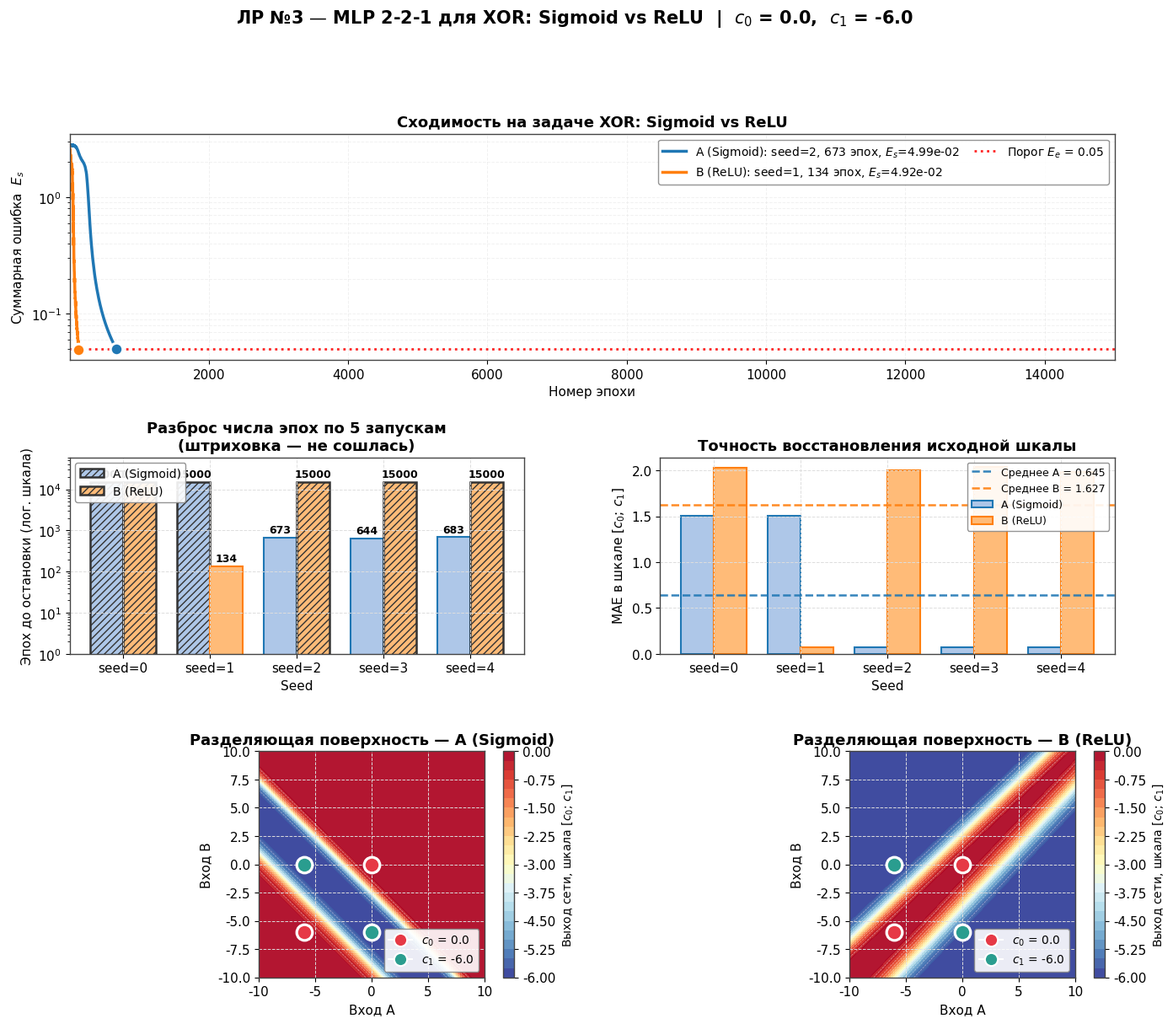
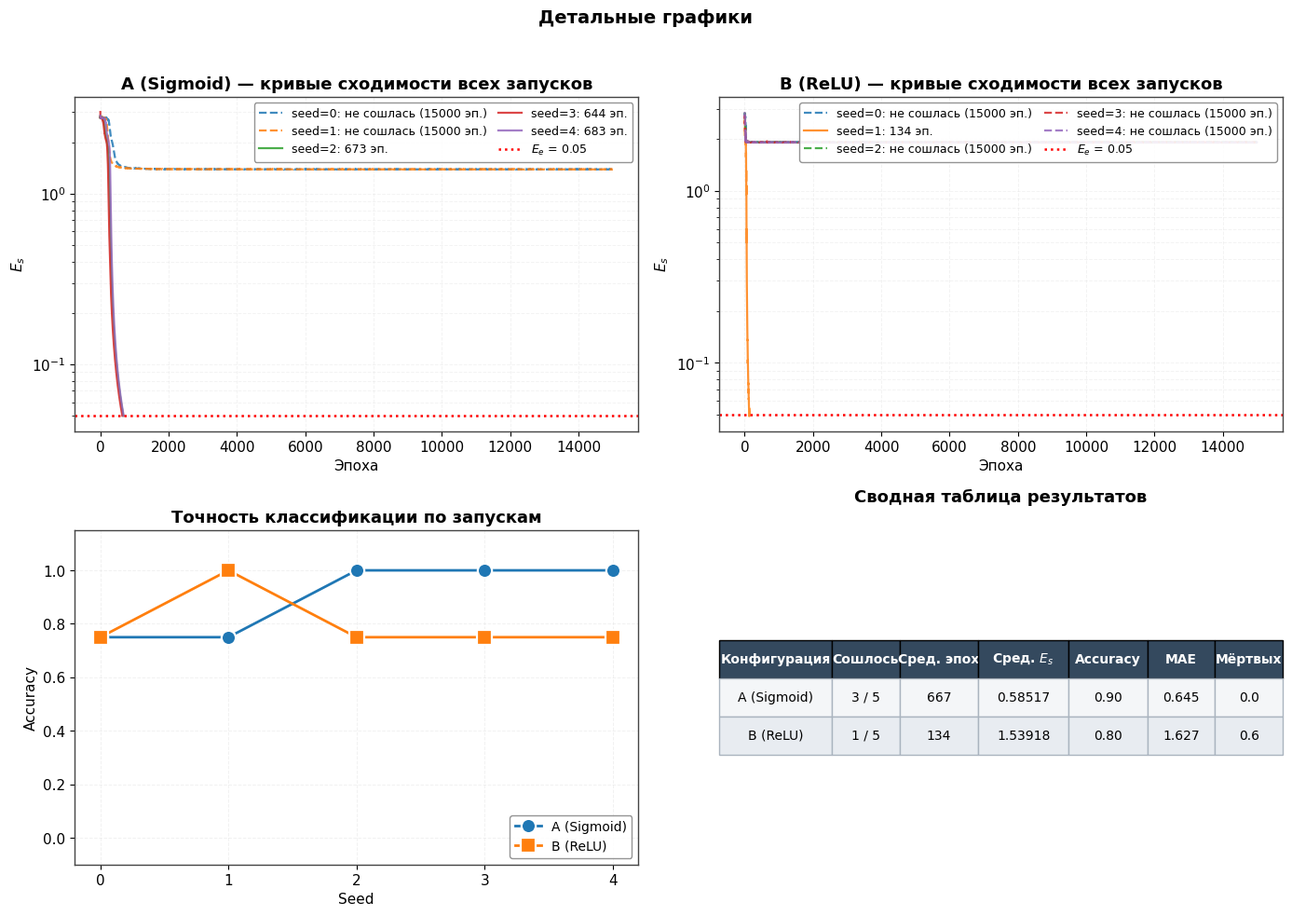

The script that saved these images, in order: (Note: this script raises an exception after producing the figures.)
import numpy as np
import matplotlib.pyplot as plt
from matplotlib.lines import Line2D

plt.rcParams.update({
    'font.family': 'DejaVu Sans',
    'font.size': 11,
    'axes.titlesize': 13,
    'axes.titleweight': 'bold',
    'axes.labelsize': 11,
    'axes.edgecolor': '#444444',
    'axes.linewidth': 1.0,
    'axes.grid': True,
    'grid.color': '#dddddd',
    'grid.linestyle': '--',
    'grid.linewidth': 0.7,
    'legend.frameon': True,
    'legend.framealpha': 0.9,
    'legend.edgecolor': '#888888',
    'figure.facecolor': 'white',
    'savefig.facecolor': 'white',
})

VARIANT = 1
C0, C1 = 0.0, -6.0

MAX_EPOCHS = 15000
SEEDS = [0, 1, 2, 3, 4]
LR = 0.5
EE = 0.05

X_raw = np.array([[C0, C0], [C0, C1], [C1, C0], [C1, C1]], dtype=float)
Y_REAL = np.array([C0, C1, C1, C0], dtype=float)
Y_NORM = (Y_REAL - C0) / (C1 - C0)
X = (X_raw - C0) / (C1 - C0)


def denorm(y):
    return C0 + y * (C1 - C0)


class MLP:
    def __init__(self, n_in=2, n_hidden=2, n_out=1, lr=0.5, seed=0, hidden_activation='sigmoid'):
        self.rng = np.random.default_rng(seed)
        self.W1 = self.rng.normal(0, 0.5, size=(n_in, n_hidden))
        self.b1 = self.rng.normal(0, 0.5, size=(n_hidden,))
        self.W2 = self.rng.normal(0, 0.5, size=(n_hidden, n_out))
        self.b2 = self.rng.normal(0, 0.5, size=(n_out,))
        self.lr = lr
        self.hidden_activation = hidden_activation

    def sigmoid(self, z):
        z = np.clip(z, -500, 500)
        return 1.0 / (1.0 + np.exp(-z))

    def sigmoid_deriv(self, z):
        s = self.sigmoid(z)
        return s * (1.0 - s)

    def relu(self, z):
        return np.maximum(0.0, z)

    def relu_deriv(self, z):
        return (z > 0).astype(float)

    def activate_hidden(self, z):
        if self.hidden_activation == 'relu':
            return self.relu(z)
        return self.sigmoid(z)

    def activate_hidden_deriv(self, z):
        if self.hidden_activation == 'relu':
            return self.relu_deriv(z)
        return self.sigmoid_deriv(z)

    def forward(self, x):
        z1 = x @ self.W1 + self.b1
        a1 = self.activate_hidden(z1)
        z2 = a1 @ self.W2 + self.b2
        a2 = self.sigmoid(z2)
        return a1, a2, z1, z2

    def forward_batch(self, X):
        z1 = X @ self.W1 + self.b1
        a1 = self.activate_hidden(z1)
        z2 = a1 @ self.W2 + self.b2
        return self.sigmoid(z2)

    def backward(self, x, y):
        a1, a2, z1, z2 = self.forward(x)
        a2 = float(a2.item())
        dz2 = a2 - y
        dW2 = a1.reshape(-1, 1) * dz2
        db2 = np.array([dz2])
        da1 = self.W2.flatten() * dz2
        dz1 = da1 * self.activate_hidden_deriv(z1)
        dW1 = np.outer(x, dz1)
        db1 = dz1

        self.W2 -= self.lr * dW2
        self.b2 -= self.lr * db2
        self.W1 -= self.lr * dW1
        self.b1 -= self.lr * db1

    def loss(self, y_true, y_pred):
        eps = 1e-12
        y_pred = np.clip(y_pred, eps, 1.0 - eps)
        return -(y_true * np.log(y_pred) + (1.0 - y_true) * np.log(1.0 - y_pred))

    def total_error(self, X, y):
        preds = self.forward_batch(X).ravel()
        return float(np.sum([self.loss(y[i], preds[i]) for i in range(len(X))]))

    def train(self, X, y, Ee=0.05, max_epochs=15000):
        history = []
        n = len(X)
        for epoch in range(max_epochs):
            idx = self.rng.permutation(n)
            for i in idx:
                self.backward(X[i], y[i])
            Es = self.total_error(X, y)
            if not np.isfinite(Es):
                return epoch + 1, float('inf'), False, history
            history.append(Es)
            if Es <= Ee:
                return epoch + 1, Es, True, history
        return max_epochs, history[-1] if history else float('inf'), False, history

    def predict(self, x):
        return float(self.forward_batch(np.array([x], dtype=float)).ravel()[0])

    def count_dead(self, X):
        a1 = self.activate_hidden(X @ self.W1 + self.b1)
        return int(np.sum(np.all(a1 <= 1e-12, axis=0)))


print(f"Вариант {VARIANT}:  c0 = {C0},  c1 = {C1}")

configs = [
    ('A (Sigmoid)', 'sigmoid', '#1f77b4', '#aec7e8'),
    ('B (ReLU)', 'relu', '#ff7f0e', '#ffbb78'),
]

results = {}
models = {}

for cfg_name, hid_act, color, fill in configs:
    epochs_list, conv_list, Es_list, acc_list, mae_list, hists, dead_list = [], [], [], [], [], [], []
    best_Es, best_model, best_hist = np.inf, None, None
    best_seed, best_ep = None, None

    print(f"\nОбучение {cfg_name} ...")
    for seed in SEEDS:
        model = MLP(lr=LR, seed=seed, hidden_activation=hid_act)
        ep, Es, conv, hist = model.train(X, Y_NORM, EE, MAX_EPOCHS)

        preds = np.array([model.predict(x) for x in X])
        preds_real = denorm(preds)
        pred_class = (preds > 0.5).astype(int)
        true_class = Y_NORM.astype(int)
        acc = float(np.mean(pred_class == true_class))
        mae = float(np.mean(np.abs(preds_real - Y_REAL)))
        dead = model.count_dead(X)

        stopped_ep = ep if conv else MAX_EPOCHS

        epochs_list.append(stopped_ep)
        conv_list.append(conv)
        Es_list.append(Es)
        acc_list.append(acc)
        mae_list.append(mae)
        hists.append(hist)
        dead_list.append(dead)

        if np.isfinite(Es) and Es < best_Es:
            best_Es, best_model, best_hist = Es, model, hist
            best_seed, best_ep = seed, stopped_ep

        print(f"  seed={seed}: epochs={stopped_ep:>6}, converged={conv}, "
              f"Es={Es:.6f}, acc={acc:.2f}, MAE={mae:.4f}, dead={dead}")

    results[cfg_name] = dict(
        epochs_list=epochs_list, conv_list=conv_list, Es_list=Es_list,
        acc_list=acc_list, mae_list=mae_list, hists=hists, dead_list=dead_list,
        best_hist=best_hist, best_seed=best_seed, best_ep=best_ep,
        color=color, fill=fill,
    )
    models[cfg_name] = best_model

COLOR_A = results['A (Sigmoid)']['color']
COLOR_B = results['B (ReLU)']['color']
FILL_A = results['A (Sigmoid)']['fill']
FILL_B = results['B (ReLU)']['fill']

CLS_C0 = '#e63946'
CLS_C1 = '#2a9d8f'
CMAP = 'RdYlBu_r'


fig = plt.figure(figsize=(16, 13))
gs = fig.add_gridspec(3, 2, height_ratios=[1.15, 1.0, 1.15], hspace=0.45, wspace=0.30)

ax_conv = fig.add_subplot(gs[0, :])
for cfg_name in ['A (Sigmoid)', 'B (ReLU)']:
    r = results[cfg_name]
    if r['best_hist'] is None:
        continue
    h = np.clip(np.array(r['best_hist'], dtype=float), 1e-12, None)
    ep = np.arange(1, len(h) + 1)
    ax_conv.plot(ep, h, color=r['color'], linewidth=2.5,
                 label=(f"{cfg_name}: seed={r['best_seed']}, "
                        f"{r['best_ep']} эпох, $E_s$={r['best_hist'][-1]:.2e}"))
    ax_conv.scatter([r['best_ep']], [h[-1]], color=r['color'],
                    s=110, edgecolors='white', linewidths=2.2, zorder=6)

ax_conv.axhline(EE, color='red', linestyle=':', linewidth=2, alpha=0.85,
                label=f'Порог $E_e$ = {EE}')
ax_conv.set_xlabel('Номер эпохи')
ax_conv.set_ylabel('Суммарная ошибка  $E_s$')
ax_conv.set_title('Сходимость на задаче XOR: Sigmoid vs ReLU')
ax_conv.set_yscale('log')
ax_conv.set_xlim(1, MAX_EPOCHS)
ax_conv.legend(loc='upper right', fontsize=10, ncol=2, columnspacing=1.2)
ax_conv.grid(True, which='both', linestyle='--', alpha=0.4)

ax_ep = fig.add_subplot(gs[1, 0])
x = np.arange(len(SEEDS))
w = 0.38
vals_a = np.maximum(np.array(results['A (Sigmoid)']['epochs_list'], dtype=float), 1.0)
vals_b = np.maximum(np.array(results['B (ReLU)']['epochs_list'], dtype=float), 1.0)

bars_a = ax_ep.bar(x - w / 2, vals_a, w, color=FILL_A, edgecolor=COLOR_A,
                   linewidth=1.5, label='A (Sigmoid)')
bars_b = ax_ep.bar(x + w / 2, vals_b, w, color=FILL_B, edgecolor=COLOR_B,
                   linewidth=1.5, label='B (ReLU)')

for bars, key in [(bars_a, 'A (Sigmoid)'), (bars_b, 'B (ReLU)')]:
    for bar, conv in zip(bars, results[key]['conv_list']):
        if not conv:
            bar.set_hatch('////')
            bar.set_edgecolor('#333333')
            bar.set_linewidth(1.8)
        h = bar.get_height()
        ax_ep.text(bar.get_x() + bar.get_width() / 2, h * 1.12,
                   f'{int(h)}', ha='center', va='bottom',
                   fontsize=9, fontweight='bold')

ax_ep.set_xlabel('Seed')
ax_ep.set_ylabel('Эпох до остановки (лог. шкала)')
ax_ep.set_title('Разброс числа эпох по 5 запускам\n(штриховка — не сошлась)')
ax_ep.set_xticks(x)
ax_ep.set_xticklabels([f'seed={s}' for s in SEEDS])
ax_ep.set_yscale('log')
ax_ep.set_ylim(1, MAX_EPOCHS * 4)
ax_ep.legend(loc='upper left', fontsize=10)

ax_mae = fig.add_subplot(gs[1, 1])
mae_a = results['A (Sigmoid)']['mae_list']
mae_b = results['B (ReLU)']['mae_list']
ax_mae.bar(x - w / 2, mae_a, w, color=FILL_A, edgecolor=COLOR_A,
           linewidth=1.5, label='A (Sigmoid)')
ax_mae.bar(x + w / 2, mae_b, w, color=FILL_B, edgecolor=COLOR_B,
           linewidth=1.5, label='B (ReLU)')
mA, mB = float(np.mean(mae_a)), float(np.mean(mae_b))
ax_mae.axhline(mA, color=COLOR_A, linestyle='--', linewidth=1.8, alpha=0.9,
               label=f'Среднее A = {mA:.3f}')
ax_mae.axhline(mB, color=COLOR_B, linestyle='--', linewidth=1.8, alpha=0.9,
               label=f'Среднее B = {mB:.3f}')
ax_mae.set_xlabel('Seed')
ax_mae.set_ylabel('MAE в шкале $[c_0;\\, c_1]$')
ax_mae.set_title('Точность восстановления исходной шкалы')
ax_mae.set_xticks(x)
ax_mae.set_xticklabels([f'seed={s}' for s in SEEDS])
ax_mae.legend(loc='upper right', fontsize=9)


def surface_grid(model, n=200):
    g = np.linspace(-10, 10, n)
    xx, yy = np.meshgrid(g, g)
    inputs_raw = np.stack([xx.ravel(), yy.ravel()], axis=1)
    inputs = (inputs_raw - C0) / (C1 - C0)
    out = model.forward_batch(inputs).ravel()
    out = denorm(out)
    return xx, yy, out.reshape(n, n)


def draw_surface(ax, model, cfg_name):
    if model is None:
        ax.text(0.5, 0.5, 'модель недоступна', ha='center', va='center',
                transform=ax.transAxes)
        return
    xx, yy, Z = surface_grid(model)
    cf = ax.contourf(xx, yy, Z, levels=25, cmap=CMAP, alpha=0.95)
    ax.contour(xx, yy, Z, levels=15, colors='white', linewidths=0.5, alpha=0.5)

    for (a, b), y in zip(X_raw, Y_REAL):
        col = CLS_C0 if y == C0 else CLS_C1
        ax.scatter(a, b, c=col, s=180, edgecolors='white',
                   linewidths=2.3, zorder=5)

    ax.set_xlabel('Вход A')
    ax.set_ylabel('Вход B')
    ax.set_title(f'Разделяющая поверхность — {cfg_name}')
    ax.set_xlim(-10, 10)
    ax.set_ylim(-10, 10)
    ax.set_aspect('equal')

    cb = plt.colorbar(cf, ax=ax, fraction=0.046, pad=0.04)
    cb.set_label('Выход сети, шкала $[c_0;\\, c_1]$', fontsize=10)

    leg = [
        Line2D([0], [0], marker='o', color='w', label=f'$c_0$ = {C0}',
               markerfacecolor=CLS_C0, markersize=11,
               markeredgecolor='white', markeredgewidth=1.5),
        Line2D([0], [0], marker='o', color='w', label=f'$c_1$ = {C1}',
               markerfacecolor=CLS_C1, markersize=11,
               markeredgecolor='white', markeredgewidth=1.5),
    ]
    ax.legend(handles=leg, loc='lower right', fontsize=10)


ax_sa = fig.add_subplot(gs[2, 0])
draw_surface(ax_sa, models['A (Sigmoid)'], 'A (Sigmoid)')

ax_sb = fig.add_subplot(gs[2, 1])
draw_surface(ax_sb, models['B (ReLU)'], 'B (ReLU)')

fig.suptitle(f'ЛР №3 — MLP 2-2-1 для XOR: Sigmoid vs ReLU  |  '
             f'$c_0$ = {C0},  $c_1$ = {C1}',
             fontsize=15, fontweight='bold', y=0.995)

plt.savefig('lab3_main.png', dpi=150, bbox_inches='tight')
plt.show()


fig2, axes2 = plt.subplots(2, 2, figsize=(14, 10))
fig2.suptitle('Детальные графики', fontsize=14, fontweight='bold')

for ax, cfg_name in zip([axes2[0, 0], axes2[0, 1]], ['A (Sigmoid)', 'B (ReLU)']):
    r = results[cfg_name]
    for seed, hist, conv in zip(SEEDS, r['hists'], r['conv_list']):
        if not hist:
            continue
        h = np.clip(np.array(hist, dtype=float), 1e-12, None)
        ep = np.arange(1, len(h) + 1)
        style = '-' if conv else '--'
        lbl = (f'seed={seed}: {len(hist)} эп.' if conv
               else f'seed={seed}: не сошлась ({len(hist)} эп.)')
        ax.plot(ep, h, style, linewidth=1.6, alpha=0.85, label=lbl)
    ax.axhline(EE, color='red', linestyle=':', linewidth=1.8, label=f"$E_e$ = {EE}")
    ax.set_xlabel('Эпоха')
    ax.set_ylabel('$E_s$')
    ax.set_yscale('log')
    ax.set_title(f'{cfg_name} — кривые сходимости всех запусков')
    ax.legend(fontsize=9, loc='upper right', ncol=2, columnspacing=1.0)
    ax.grid(True, which='both', alpha=0.35)

ax_acc = axes2[1, 0]
ax_acc.plot(SEEDS, results['A (Sigmoid)']['acc_list'], 'o-',
            color=COLOR_A, linewidth=2, markersize=11,
            markeredgecolor='white', markeredgewidth=1.6, label='A (Sigmoid)')
ax_acc.plot(SEEDS, results['B (ReLU)']['acc_list'], 's-',
            color=COLOR_B, linewidth=2, markersize=11,
            markeredgecolor='white', markeredgewidth=1.6, label='B (ReLU)')
ax_acc.set_xlabel('Seed')
ax_acc.set_ylabel('Accuracy')
ax_acc.set_title('Точность классификации по запускам')
ax_acc.set_ylim(-0.1, 1.15)
ax_acc.set_xticks(SEEDS)
ax_acc.legend(fontsize=10, loc='lower right')
ax_acc.grid(True, alpha=0.4)

ax_tab = axes2[1, 1]
ax_tab.axis('off')
rows = []
for cfg_name in ['A (Sigmoid)', 'B (ReLU)']:
    r = results[cfg_name]
    n_conv = sum(r['conv_list'])
    conv_eps = [e for e, c in zip(r['epochs_list'], r['conv_list']) if c]
    mean_ep = float(np.mean(conv_eps)) if conv_eps else float('nan')
    rows.append([
        cfg_name,
        f"{n_conv} / 5",
        f"{mean_ep:.0f}" if np.isfinite(mean_ep) else '—',
        f"{np.mean(r['Es_list']):.5f}",
        f"{np.mean(r['acc_list']):.2f}",
        f"{np.mean(r['mae_list']):.3f}",
        f"{np.mean(r['dead_list']):.1f}",
    ])

cols = ['Конфигурация', 'Сошлось', 'Сред. эпох', 'Сред. $E_s$',
        'Accuracy', 'MAE', 'Мёртвых']
tbl = ax_tab.table(cellText=rows, colLabels=cols, loc='center', cellLoc='center',
                   colWidths=[0.20, 0.12, 0.14, 0.16, 0.14, 0.12, 0.12])
tbl.auto_set_font_size(False)
tbl.set_fontsize(10)
tbl.scale(1.0, 2.4)
for j in range(len(cols)):
    tbl[0, j].set_facecolor('#34495e')
    tbl[0, j].set_text_props(color='white', fontweight='bold')
for i in range(1, len(rows) + 1):
    for j in range(len(cols)):
        tbl[i, j].set_facecolor('#f4f6f8' if i % 2 else '#e8ecf1')
        tbl[i, j].set_edgecolor('#aab4bf')
ax_tab.set_title('Сводная таблица результатов',
                 fontsize=13, fontweight='bold', pad=22)

plt.tight_layout(rect=[0, 0, 1, 0.96])
plt.savefig('lab3_details.png', dpi=150, bbox_inches='tight')
plt.show()


def run_inference(model, a, b):
    xr = np.array([a, b], dtype=float)
    xn = (xr - C0) / (C1 - C0)
    yn = model.predict(xn)
    yr = denorm(yn)
    cls = C0 if abs(yr - C0) < abs(yr - C1) else C1
    return yn, yr, cls


def demo_mode(model):
    print("РЕЖИМ ФУНКЦИОНИРОВАНИЯ (конфигурация B, ReLU)")
    print(f"{'A':>7} | {'B':>7} | {'y_norm':>9} | {'y_real':>11} | {'класс':>8}")
    print("-" * 55)
    pairs = [(C0, C0), (C0, C1), (C1, C0), (C1, C1), (-5, 3), (7, -2), (0, 5)]
    for a, b in pairs:
        yn, yr, cls = run_inference(model, a, b)
        print(f"{a:>7.2f} | {b:>7.2f} | {yn:>9.4f} | {yr:>11.4f} | {cls:>8}")


def interactive_mode(model):
    print("\nИнтерактивный режим, введите 'q' для выхода")
    while True:
        s = input("Введите A B через пробел: ").strip()
        if s.lower() in ('q', 'quit', 'exit'):
            break
        parts = s.split()
        if len(parts) != 2:
            print("Нужно два числа")
            continue
        try:
            a, b = float(parts[0]), float(parts[1])
        except ValueError:
            print("Некорректный ввод")
            continue
        yn, yr, cls = run_inference(model, a, b)
        print(f"y_norm = {yn:.4f},  y_real = {yr:.4f},  класс = {cls}")


demo_mode(models['B (ReLU)'])
interactive_mode(models['B (ReLU)'])
